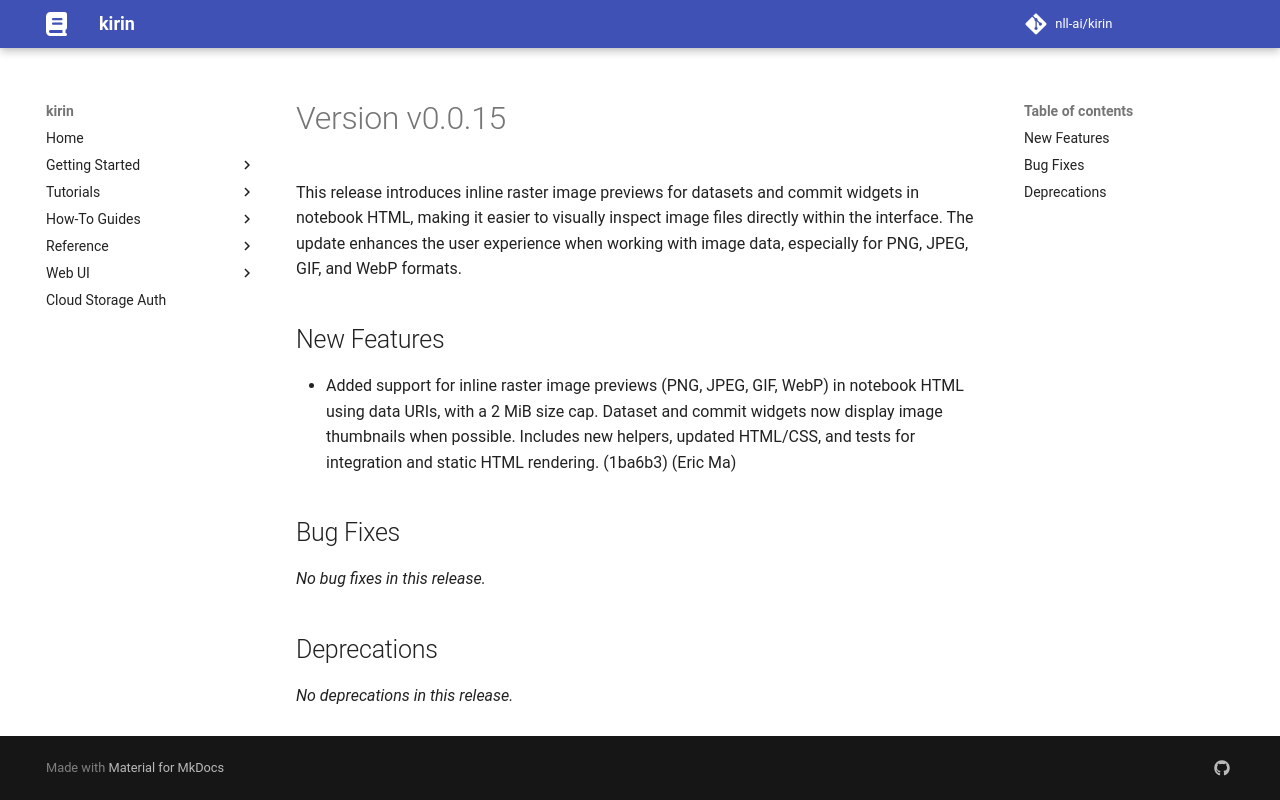

repository: nll-ai/kirin · page: pr-preview/pr-67/releases/v0.0.15/index.html · generator: mkdocs

# Version v0.0.15

This release introduces inline raster image previews for datasets and commit widgets in notebook HTML, making it easier to visually inspect image files directly within the interface. The update enhances the user experience when working with image data, especially for PNG, JPEG, GIF, and WebP formats.

## New Features

- Added support for inline raster image previews (PNG, JPEG, GIF, WebP) in notebook HTML using data URIs, with a 2 MiB size cap. Dataset and commit widgets now display image thumbnails when possible. Includes new helpers, updated HTML/CSS, and tests for integration and static HTML rendering. (1ba6b3) (Eric Ma)

## Bug Fixes

_No bug fixes in this release._

## Deprecations

_No deprecations in this release._
